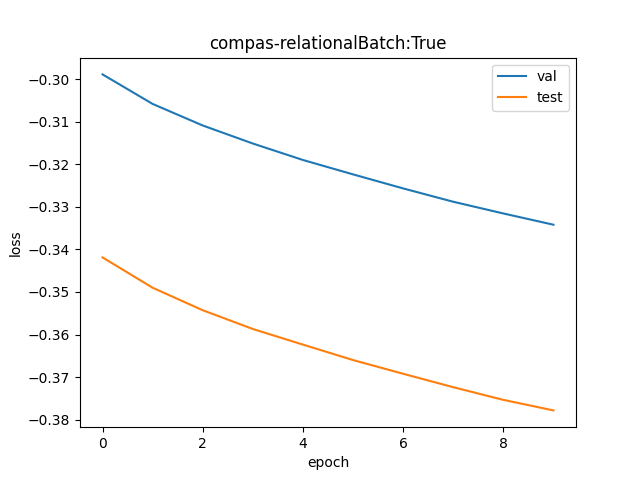

The file beside this chart, header and first rows:
val, test
0.7416, 0.7104
0.7365, 0.7054
0.7328, 0.7017
0.7297, 0.6986
0.7269, 0.696
0.7244, 0.6935
0.722, 0.6913
0.7198, 0.6891
0.7178, 0.6871
0.7159, 0.6854
